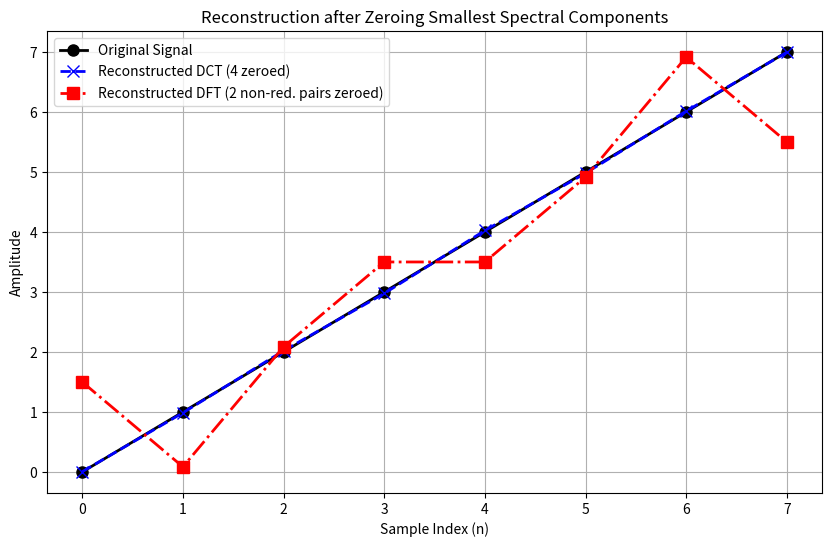

Recreate this plot in Python.
import numpy as np
import matplotlib.pyplot as plt
from scipy.fft import dct, idct, fft, ifft

def zero_spectral_comp():
    # Generate 8-sample linear ramp
    N = 8
    x = np.arange(N, dtype=float)
    
    # 2. Perform DCT and DFT
    X_dct = dct(x, type=2, norm='ortho')
    X_dft = fft(x)
    
    # Clear half of the non-redundant coefficients with smallest magnitude
    
    #  DCT 
   
    X_dct_zeroed = X_dct.copy()
   
    idx_dct_smallest = np.argsort(np.abs(X_dct_zeroed))[:4]
    X_dct_zeroed[idx_dct_smallest] = 0
    
    #  DFT 
    X_dft_zeroed = X_dft.copy()
    non_redundant_mags = np.abs(X_dft_zeroed[:N//2 + 1])
    idx_dft_smallest = np.argsort(non_redundant_mags)[:2]
    
    for k in idx_dft_smallest:
        X_dft_zeroed[k] = 0
       
        if k > 0 and k < N/2:
            X_dft_zeroed[N - k] = 0
            
    # Perform inverse transforms
    x_rec_dct = idct(X_dct_zeroed, type=2, norm='ortho')
    x_rec_dft = np.real(ifft(X_dft_zeroed)) 
    
    # Plotting
    plt.figure(figsize=(10, 6))
    plt.plot(x, 'k-o', label='Original Signal', linewidth=2, markersize=8)
    plt.plot(x_rec_dct, 'b--x', label='Reconstructed DCT (4 zeroed)', linewidth=2, markersize=8)
    plt.plot(x_rec_dft, 'r-.s', label='Reconstructed DFT (2 non-red. pairs zeroed)', linewidth=2, markersize=8)
    
    plt.title('Reconstruction after Zeroing Smallest Spectral Components')
    plt.xlabel('Sample Index (n)')
    plt.ylabel('Amplitude')
    plt.grid(True)
    plt.legend()
    plt.show()

if __name__ == "__main__":
    zero_spectral_comp()
